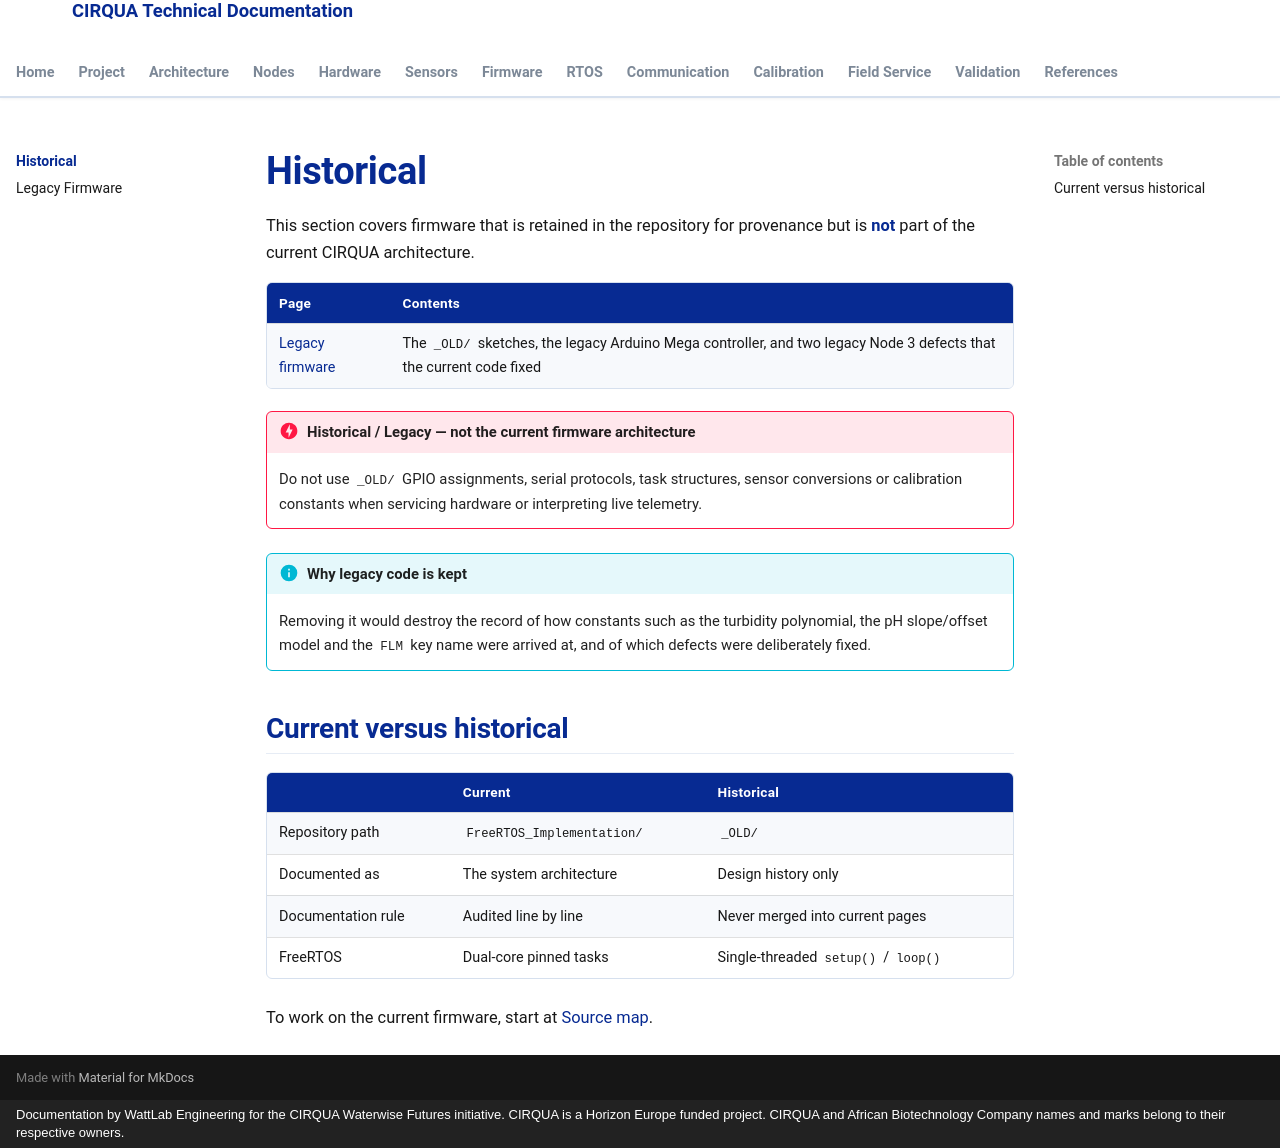

repository: lestealthy/Cirqua-documentation · page: historical/index.html · generator: mkdocs · copyright: Documentation by WattLab Engineering for the CIRQUA Waterwise Futures initiative. CIRQUA is a Horizon Europe funded project. CIRQUA and African Biotechnology Company names and marks belong to their respective owners.

---
title: Historical index
description: Index of archived CIRQUA sketches retained for provenance, with an explicit statement that they are not the current firmware architecture.
---

# Historical

This section covers firmware that is retained in the repository for provenance
but is **not** part of the current CIRQUA architecture.

| Page | Contents |
|---|---|
| [Legacy firmware](legacy-firmware.md) | The `_OLD/` sketches, the legacy Arduino Mega controller, and two legacy Node 3 defects that the current code fixed |

!!! danger "Historical / Legacy — not the current firmware architecture"
    Do not use `_OLD/` GPIO assignments, serial protocols, task structures,
    sensor conversions or calibration constants when servicing hardware or
    interpreting live telemetry.

!!! info "Why legacy code is kept"
    Removing it would destroy the record of how constants such as the turbidity
    polynomial, the pH slope/offset model and the `FLM` key name were arrived at,
    and of which defects were deliberately fixed.

## Current versus historical

| | Current | Historical |
|---|---|---|
| Repository path | `FreeRTOS_Implementation/` | `_OLD/` |
| Documented as | The system architecture | Design history only |
| Documentation rule | Audited line by line | Never merged into current pages |
| FreeRTOS | Dual-core pinned tasks | Single-threaded `setup()` / `loop()` |

To work on the current firmware, start at
[Source map](../firmware/source-map.md).
